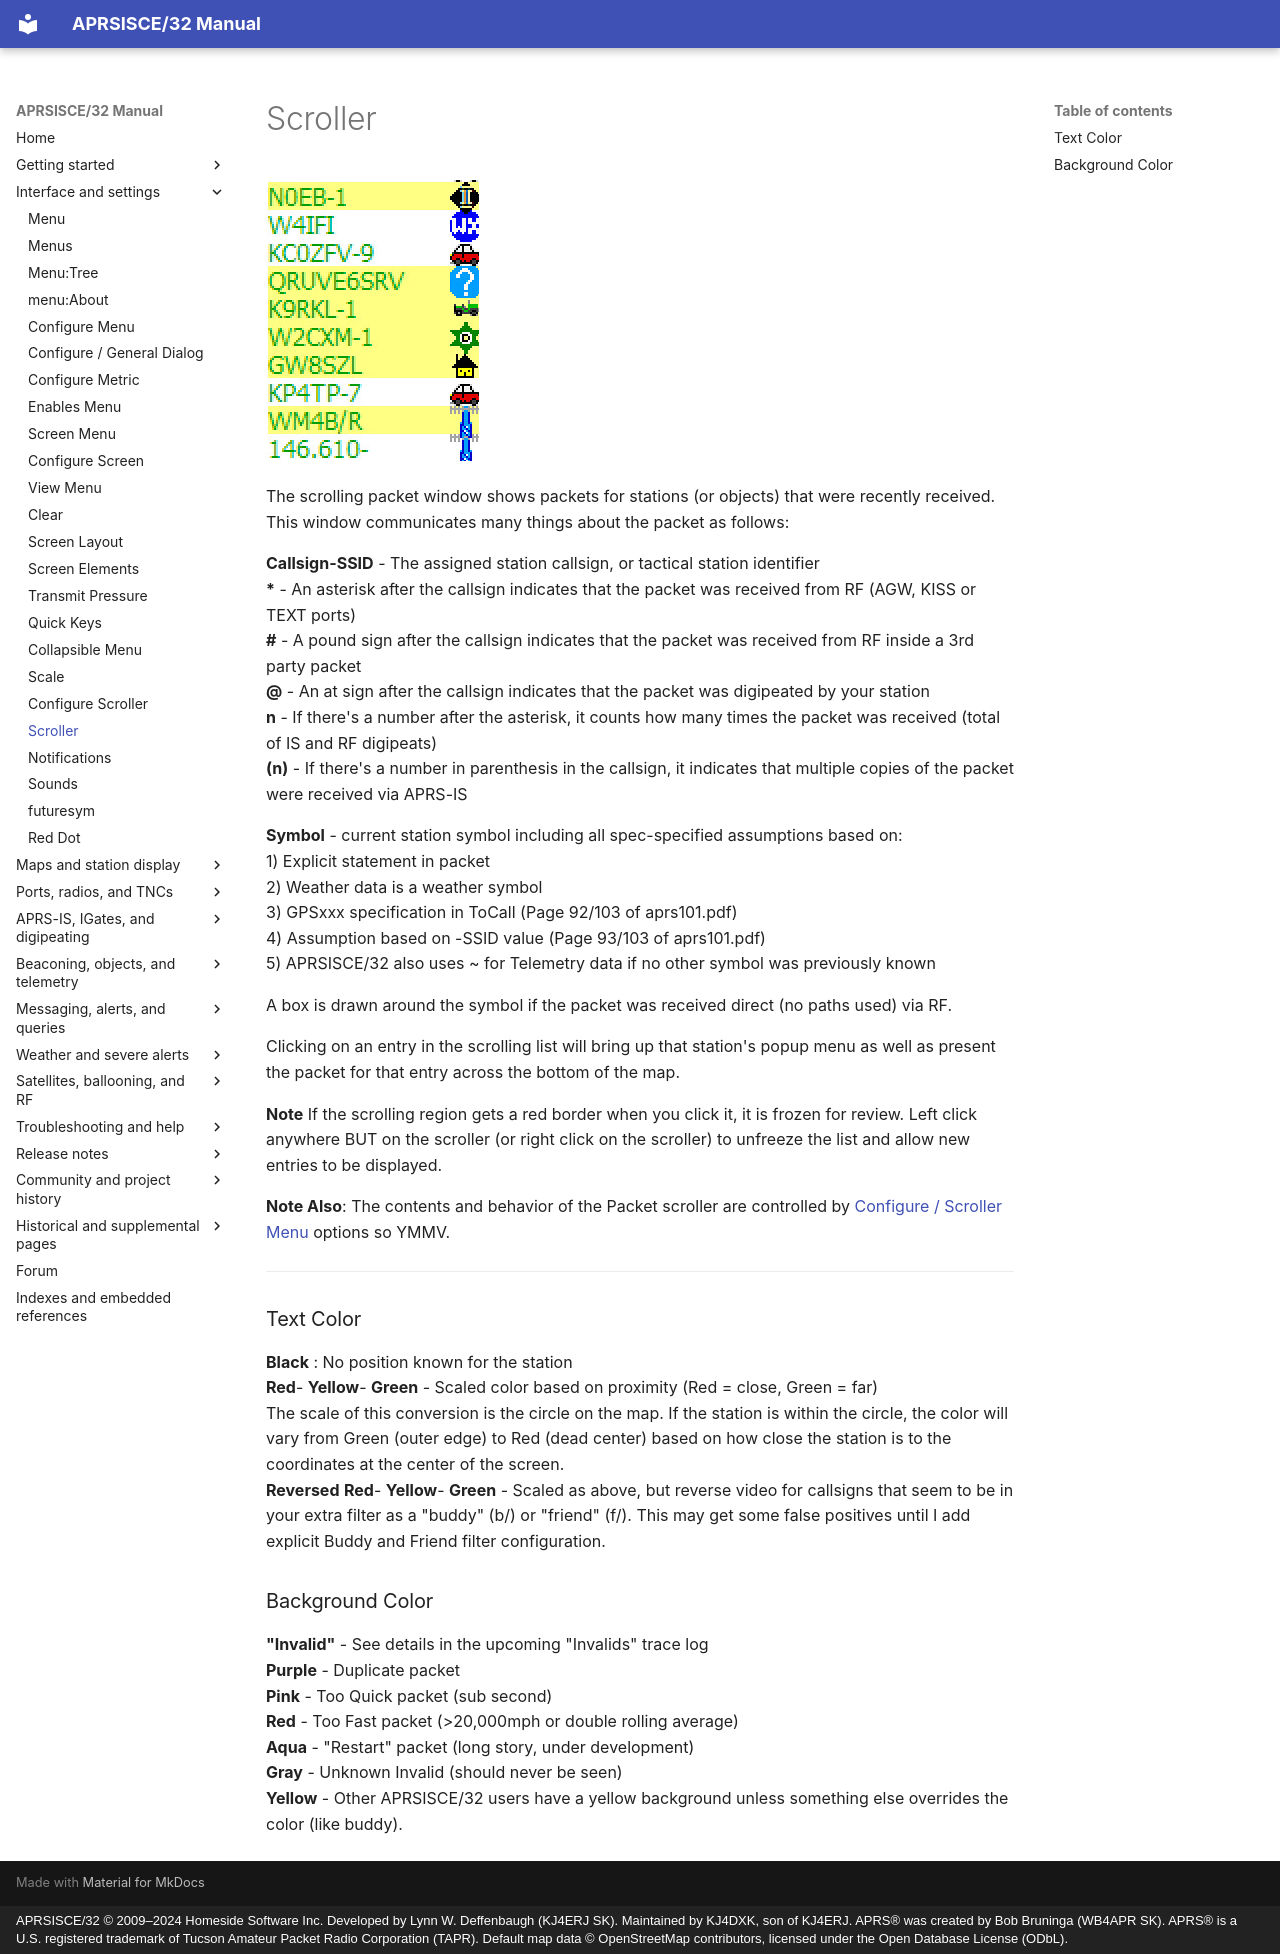

repository: kj4dxk/APRSIS32 · page: manual/scroller/index.html · generator: mkdocs · copyright: APRSISCE/32 © 2009–2024 Homeside Software Inc. Developed by Lynn W. Deffenbaugh (KJ4ERJ SK). Maintained by KJ4DXK, son of KJ4ERJ. APRS® was created by Bob Bruninga (WB4APR SK). APRS® is a U.S. registered trademark of Tucson Amateur Packet Radio Corporation (TAPR). Default map data © OpenStreetMap contributors, licensed under the Open Database License (ODbL).

---
title: "Scroller"
---

# Scroller

[![flickr:5747926675](../archive/assets/5225_5747926675_b67a3e79ba--7f8989920e31.jpg)](http://www.flickr.com/photos/62090831@N05/5747926675/)

The scrolling packet window shows packets for stations (or objects) that were recently received. This window communicates many things about the packet as follows:

**Callsign-SSID** - The assigned station callsign, or tactical station identifier  
**\*** - An asterisk after the callsign indicates that the packet was received from RF (AGW, KISS or TEXT ports)  
**#** - A pound sign after the callsign indicates that the packet was received from RF inside a 3rd party packet  
**@** - An at sign after the callsign indicates that the packet was digipeated by your station  
**n** - If there's a number after the asterisk, it counts how many times the packet was received (total of IS and RF digipeats)  
**(n)** - If there's a number in parenthesis in the callsign, it indicates that multiple copies of the packet were received via APRS-IS

**Symbol** - current station symbol including all spec-specified assumptions based on:  
1) Explicit statement in packet  
2) Weather data is a weather symbol  
3) GPSxxx specification in ToCall (Page 92/103 of aprs101.pdf)  
4) Assumption based on -SSID value (Page 93/103 of aprs101.pdf)  
5) APRSISCE/32 also uses ~ for Telemetry data if no other symbol was previously known

A box is drawn around the symbol if the packet was received direct (no paths used) via RF.

Clicking on an entry in the scrolling list will bring up that station's popup menu as well as present the packet for that entry across the bottom of the map.

**Note** If the scrolling region gets a red border when you click it, it is frozen for review. Left click anywhere BUT on the scroller (or right click on the scroller) to unfreeze the list and allow new entries to be displayed.

**Note Also**: The contents and behavior of the Packet scroller are controlled by [Configure / Scroller Menu](menu-configure-scroller.md) options so YMMV.

---

<span id="toc0"></span>

### Text Color

**Black** : No position known for the station  
**Red**- **Yellow**- **Green** - Scaled color based on proximity (Red = close, Green = far)  
The scale of this conversion is the circle on the map. If the station is within the circle, the color will vary from Green (outer edge) to Red (dead center) based on how close the station is to the coordinates at the center of the screen.  
**Reversed** **Red**- **Yellow**- **Green** - Scaled as above, but reverse video for callsigns that seem to be in your extra filter as a "buddy" (b/) or "friend" (f/). This may get some false positives until I add explicit Buddy and Friend filter configuration.

<span id="toc1"></span>

### Background Color

**"Invalid"** - See details in the upcoming "Invalids" trace log  
**Purple** - Duplicate packet  
**Pink** - Too Quick packet (sub second)  
**Red** - Too Fast packet (>20,000mph or double rolling average)  
**Aqua** - "Restart" packet (long story, under development)  
**Gray** - Unknown Invalid (should never be seen)  
**Yellow** - Other APRSISCE/32 users have a yellow background unless something else overrides the color (like buddy).
